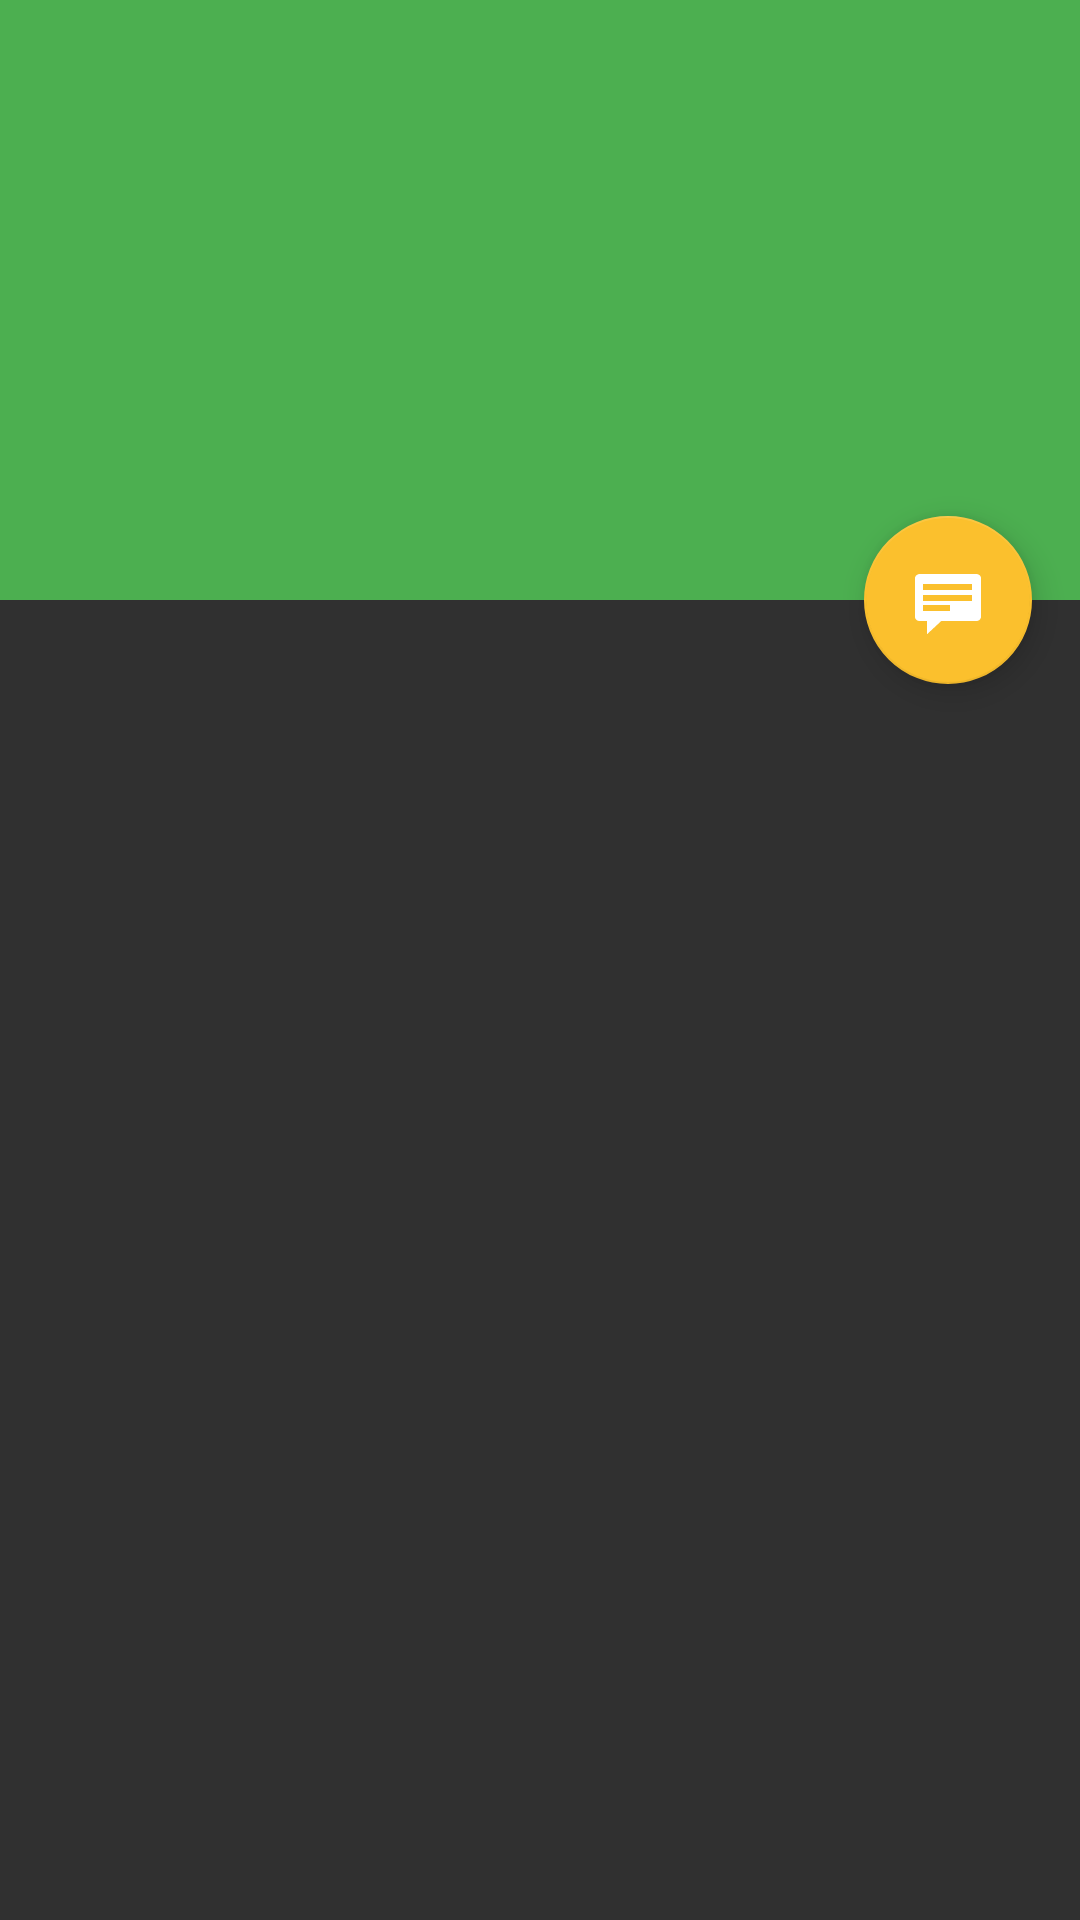

Layout XML and referenced resources for this Android screen:
<!-- AndroidManifest.xml: application theme AppTheme -->
<!-- res/layout/activity_item_detail.xml -->
<android.support.design.widget.CoordinatorLayout xmlns:android="http://schemas.android.com/apk/res/android"
    xmlns:app="http://schemas.android.com/apk/res-auto"
    xmlns:tools="http://schemas.android.com/tools"
    android:layout_width="match_parent"
    android:layout_height="match_parent"
    android:fitsSystemWindows="true"
    tools:context="com.example.fbrigati.myfinance.ItemDetailActivity"
    tools:ignore="MergeRootFrame">

    <android.support.design.widget.AppBarLayout
        android:id="@+id/app_bar"
        android:layout_width="match_parent"
        android:layout_height="@dimen/app_bar_height"
        android:fitsSystemWindows="true"
        android:theme="@style/ThemeOverlay.AppCompat.Dark.ActionBar">

        <android.support.design.widget.CollapsingToolbarLayout
            android:id="@+id/toolbar_layout"
            android:layout_width="match_parent"
            android:layout_height="match_parent"
            android:fitsSystemWindows="true"
            app:contentScrim="?attr/colorPrimary"
            app:layout_scrollFlags="scroll|exitUntilCollapsed"
            app:toolbarId="@+id/toolbar">

            <android.support.v7.widget.Toolbar
                android:id="@+id/detail_toolbar"
                android:layout_width="match_parent"
                android:layout_height="?attr/actionBarSize"
                app:layout_collapseMode="pin"
                app:popupTheme="@style/ThemeOverlay.AppCompat.Light" />

        </android.support.design.widget.CollapsingToolbarLayout>

    </android.support.design.widget.AppBarLayout>

    <android.support.v4.widget.NestedScrollView
        android:id="@+id/item_detail_container"
        android:layout_width="match_parent"
        android:layout_height="match_parent"
        app:layout_behavior="@string/appbar_scrolling_view_behavior" />

    <android.support.design.widget.FloatingActionButton
        android:id="@+id/fab"
        android:layout_width="wrap_content"
        android:layout_height="wrap_content"
        android:layout_gravity="center_vertical|start"
        android:layout_margin="@dimen/fab_margin"
        app:layout_anchor="@+id/item_detail_container"
        app:layout_anchorGravity="top|end"
        app:srcCompat="@android:drawable/stat_notify_chat" />

</android.support.design.widget.CoordinatorLayout>
<!-- resources referenced by this layout -->
<resources>
  <dimen name="app_bar_height">200dp</dimen>
  <dimen name="fab_margin">16dp</dimen>
  <style name="AppTheme" parent="Theme.AppCompat">
          
          <item name="colorPrimary">@color/colorPrimary</item>
          <item name="colorPrimaryDark">@color/colorPrimaryDark</item>
          <item name="colorAccent">@color/colorAccent</item>
      </style>
  <color name="colorPrimary">#4CAF50</color>
  <color name="colorPrimaryDark">#388E3C</color>
  <color name="colorAccent">#fbc02d</color>
</resources>
